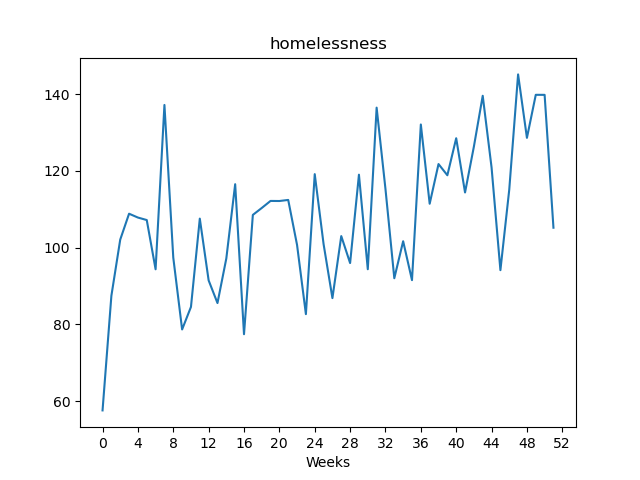

Source data for this figure (header and first rows):
, value
Week1, 57.61
Week2, 87.48
Week3, 102.1
Week4, 108.9
Week5, 107.9
Week6, 107.2
Week7, 94.38
Week8, 137.2
Week9, 97.42
Week10, 78.7
Week11, 84.57
Week12, 107.6
Week13, 91.48
Week14, 85.58
Week15, 97.21
Week16, 116.5
Week17, 77.46
Week18, 108.5
Week19, 110.3
Week20, 112.2
Week21, 112.2
Week22, 112.5
Week23, 100.7
Week24, 82.69
Week25, 119.2
Week26, 101
Week27, 86.87
Week28, 103
Week29, 96.0
Week30, 119
Week31, 94.39
Week32, 136.5
Week33, 115.3
Week34, 92.05
Week35, 101.7
Week36, 91.55
Week37, 132.1
Week38, 111.5
Week39, 121.8
Week40, 118.9
Week41, 128.5
Week42, 114.4
Week43, 126.3
Week44, 139.6
Week45, 120.9
Week46, 94.15
Week47, 115.1
Week48, 145.2
Week49, 128.6
Week50, 139.8
Week51, 139.8
Week52, 105.2
